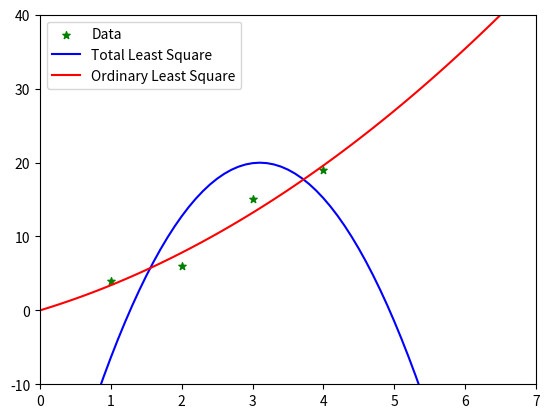

Write the Python code that produced this figure.
import numpy as np
import matplotlib.pyplot as plt


def totalLeastSquare(X, Y):
    m, n = X.shape
    Z = np.concatenate((X, Y), axis=1)
    U, S, V = np.linalg.svd(Z)
    V = np.transpose(V)
    VXY = V[0:n, n:]
    VYY = V[n: , n: ]

    B = np.dot(-VXY, np.linalg.pinv(VYY))


    return B



A = [[1, 1, 1, 1], [1, 2, 3, 4], [1, 4, 9, 16]]
A = np.array(A)
A = np.transpose(A)
print("A is:\n", A)
b = [[4, 6, 15, 19]]
b = np.array(b)
b = np.transpose(b)
print("\nb is:\n", b)
tls = totalLeastSquare(A, b)
ls =  np.linalg.solve(A.T.dot(A), A.T.dot(b))
print("\nOrdinary Least Square Answer is\n", ls)
print("\nTotal Least Square Answer is:\n", tls)



x = np.arange(0, 7, 0.1)
y = np.arange(0, 7, 0.1)
Ftls = tls[0] + tls[1]*x + tls[2]*x*x

Fls = ls[0] + ls[1]*x + ls[2]*x*x

x1 = [1, 2, 3, 4]
plt.scatter(x1, b, label= "Data", color= "green", marker= "*", s=30)

plt.plot(x, Ftls, label="Total Least Square", color="blue")
plt.plot(x, Fls, label="Ordinary Least Square", color="red")
plt.legend(loc='upper left')

plt.ylim(-10, 40)
plt.xlim(0,7)


plt.show()

